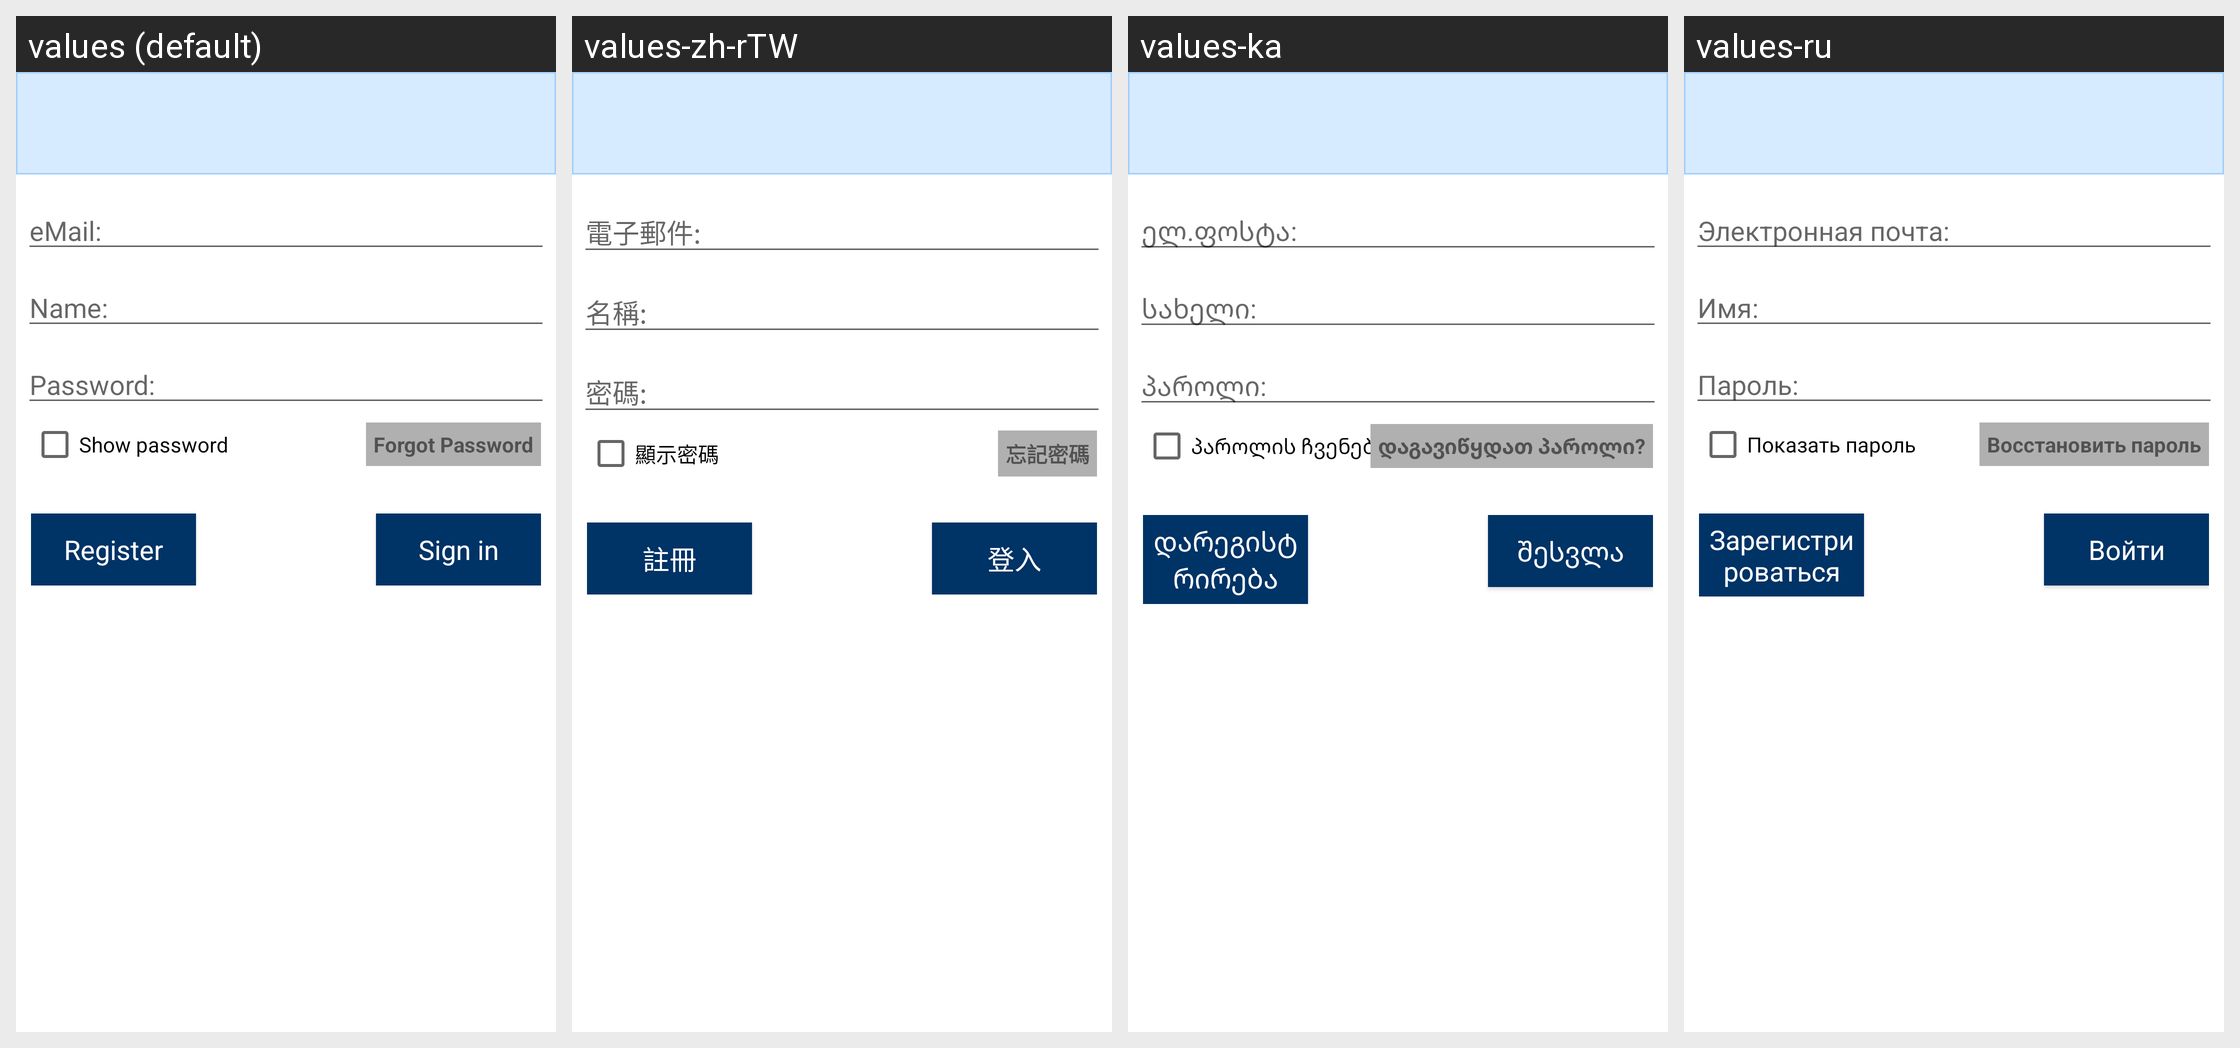

Translations of the strings shown on this Android screen, per locale in the grid:
Android screen res/layout/attach_project_credential_input_dialog.xml rendered under 4 locales, left to right: values (default), values-zh-rTW, values-ka, values-ru. Device: Nexus 5 (rendered at 1080×1920; each locale shown at half size, 540×960, under a caption strip naming it); theme Theme.Styled.
Other locales in the repository, not shown: values-bg, values-ca, values-cs, values-da, values-de, values-el, values-en, values-es, values-fi, values-fr, values-he, values-hr, values-hu, values-it-rIT, values-ja, values-ko, values-lt, values-nl, values-pl, values-pt-rBR, values-pt-rPT, values-ro, values-ru-rRU, values-sk, values-sl, values-sv, values-tr, values-uk, values-zh-rCN.
Strings drawn on this screen, with the default value and each locale's value (text and hints the layout hard-codes, and strings that could not be matched under every locale, appear in the picture but are not listed):

attachproject_login_header_id_email
  values: eMail:
  values-zh-rTW: 電子郵件:
  values-ka: ელ.ფოსტა:
  values-ru: Электронная почта:

attachproject_login_header_id_name
  values: Name:
  values-zh-rTW: 名稱:
  values-ka: სახელი:
  values-ru: Имя:

attachproject_login_header_pwd
  values: Password:
  values-zh-rTW: 密碼:
  values-ka: პაროლი:
  values-ru: Пароль:

attachproject_credential_input_show_pwd
  values: Show password
  values-zh-rTW: 顯示密碼
  values-ka: პაროლის ჩვენება
  values-ru: Показать пароль

attachproject_login_button_forgotpw
  values: Forgot Password
  values-zh-rTW: 忘記密碼
  values-ka: დაგავიწყდათ პაროლი?
  values-ru: Восстановить пароль

attachproject_login_button_registration
  values: Register
  values-zh-rTW: 註冊
  values-ka: დარეგისტრირება
  values-ru: Зарегистрироваться

attachproject_login_button_login
  values: Sign in
  values-zh-rTW: 登入
  values-ka: შესვლა
  values-ru: Войти
